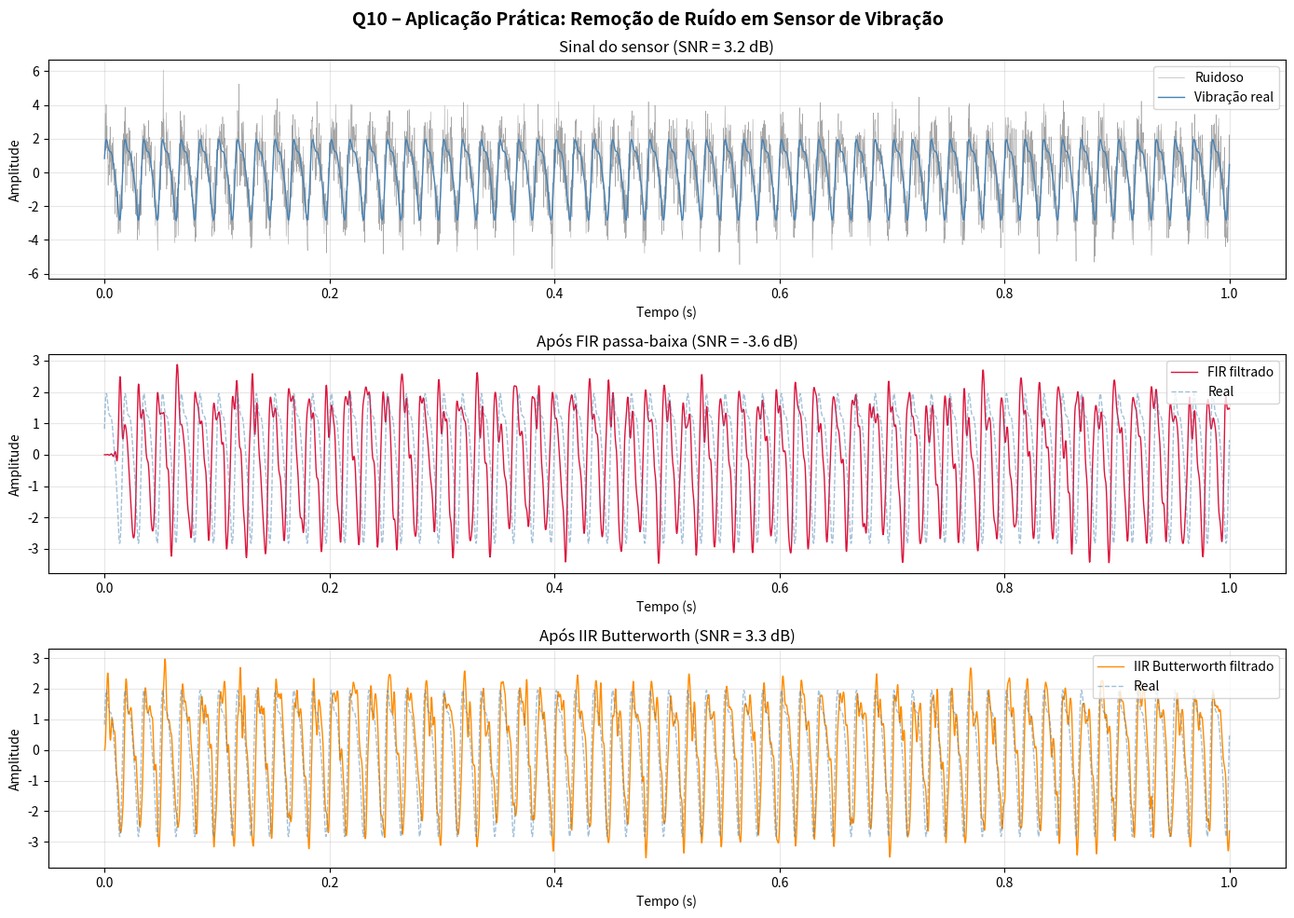

Generate this figure with matplotlib:
# Q10 - Aplicação prática: remoção de ruído em sensor de vibração

import numpy as np
from scipy.signal import firwin, butter, lfilter, freqz
import matplotlib.pyplot as plt
import os

fs = 4000          # taxa de amostragem (Hz)
T = 1.0
np.random.seed(42)

# Sinal de vibração: máquina rotativa com fundamental em 60 Hz e harmônicas
t = np.arange(0, T, 1/fs)
vibracao = 2.0 * np.sin(2 * np.pi * 60 * t)             # fundamental
vibracao += 0.8 * np.sin(2 * np.pi * 120 * t + np.pi/4)  # 2ª harmônica
vibracao += 0.3 * np.sin(2 * np.pi * 180 * t + np.pi/3)  # 3ª harmônica

# Ruído: gaussiano + interferência em 1500 Hz
ruido = 1.0 * np.random.randn(len(t))
ruido += 0.5 * np.sin(2 * np.pi * 1500 * t)

sinal_ruidoso = vibracao + ruido

# Filtros com fc = 300 Hz (acima das harmônicas, abaixo do ruído)
fc = 300

b_fir = firwin(101, fc, fs=fs)
y_fir = lfilter(b_fir, 1.0, sinal_ruidoso)

b_iir, a_iir = butter(4, fc, btype='low', fs=fs)
y_iir = lfilter(b_iir, a_iir, sinal_ruidoso)

# SNR
def snr_db(limpo, filtrado):
    erro = filtrado - limpo
    return 10 * np.log10(np.var(limpo) / (np.var(erro) + 1e-12))

snr_antes = snr_db(vibracao, sinal_ruidoso)
snr_fir = snr_db(vibracao, y_fir)
snr_iir = snr_db(vibracao, y_iir)

# Plots
fig, axes = plt.subplots(3, 1, figsize=(14, 10))
fig.suptitle("Q10 – Aplicação Prática: Remoção de Ruído em Sensor de Vibração",
             fontsize=14, fontweight="bold")

axes[0].plot(t, sinal_ruidoso, color="gray", linewidth=0.4, alpha=0.7, label="Ruidoso")
axes[0].plot(t, vibracao, color="steelblue", linewidth=1.0, label="Vibração real")
axes[0].set_title(f"Sinal do sensor (SNR = {snr_antes:.1f} dB)")
axes[0].set_xlabel("Tempo (s)"); axes[0].set_ylabel("Amplitude")
axes[0].legend(); axes[0].grid(True, alpha=0.3)

axes[1].plot(t, y_fir, color="crimson", linewidth=1.0, label="FIR filtrado")
axes[1].plot(t, vibracao, color="steelblue", linewidth=1.0, linestyle="--", alpha=0.5, label="Real")
axes[1].set_title(f"Após FIR passa-baixa (SNR = {snr_fir:.1f} dB)")
axes[1].set_xlabel("Tempo (s)"); axes[1].set_ylabel("Amplitude")
axes[1].legend(); axes[1].grid(True, alpha=0.3)

axes[2].plot(t, y_iir, color="darkorange", linewidth=1.0, label="IIR Butterworth filtrado")
axes[2].plot(t, vibracao, color="steelblue", linewidth=1.0, linestyle="--", alpha=0.5, label="Real")
axes[2].set_title(f"Após IIR Butterworth (SNR = {snr_iir:.1f} dB)")
axes[2].set_xlabel("Tempo (s)"); axes[2].set_ylabel("Amplitude")
axes[2].legend(); axes[2].grid(True, alpha=0.3)

plt.tight_layout()
os.makedirs("resultados", exist_ok=True)
plt.savefig("resultados/q10_aplicacao_pratica.png", dpi=150, bbox_inches="tight")
plt.show()

print("\n--- Discussão ---")
print(f"SNR antes da filtragem: {snr_antes:.2f} dB")
print(f"SNR após FIR (ordem 101): {snr_fir:.2f} dB")
print(f"SNR após IIR Butterworth (ordem 4): {snr_iir:.2f} dB")
print("\nEm monitoramento de vibração industrial, sensores captam componentes")
print("de vibração (60, 120, 180 Hz) junto com ruído elétrico e mecânico.")
print("Ambos os filtros removem efetivamente o ruído, com o IIR usando")
print("menos coeficientes e o FIR garantindo preservação da forma de onda.")
